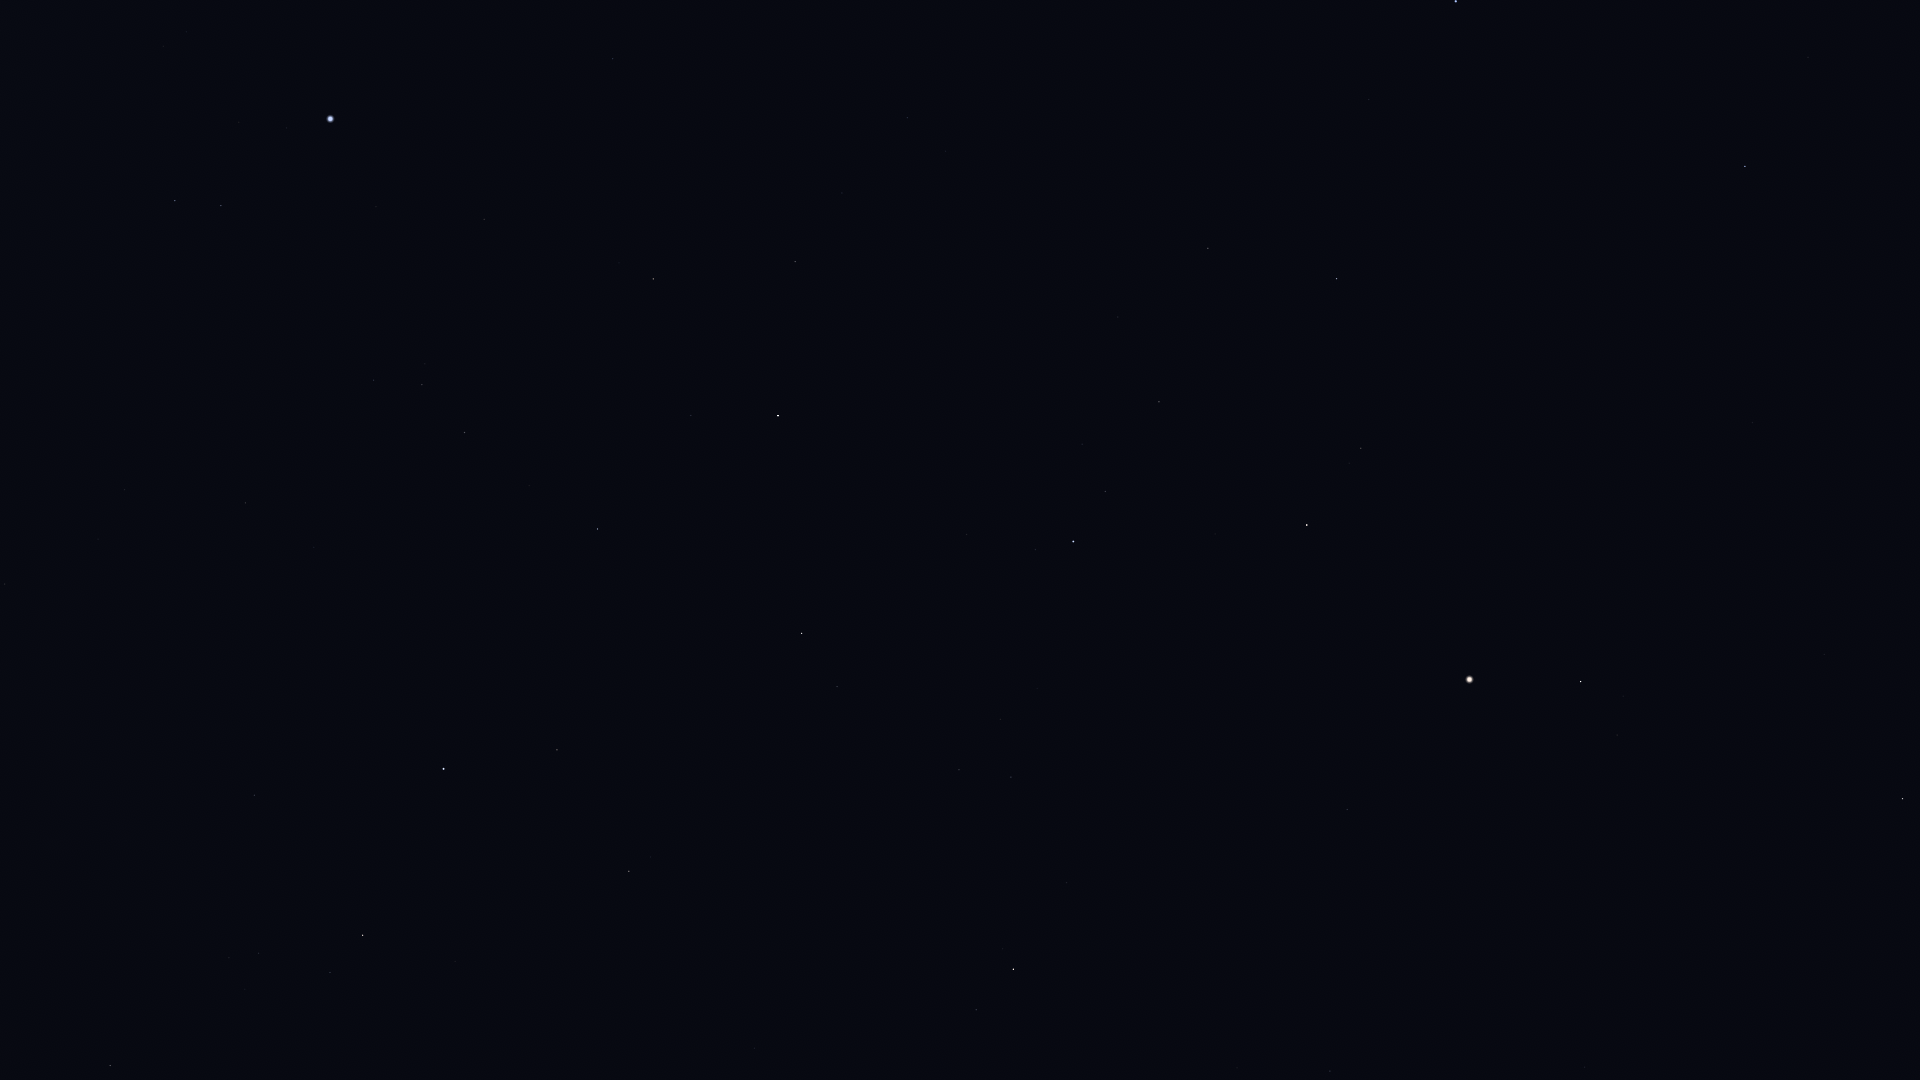

The data file committed next to this chart (first rows):
Star_ID, Name, X, Y
61317, Chara, 1808, 57
63125, Cor Caroli, 1745, 166
63608, Vindemiatrix, 1903, 799
64241, Diadem, 1824, 654
64394, HIP 64394, 1753, 423
67301, Alkaid, 1456, 1
67459, HIP 67459, 1617, 735
67927, Muphrid, 1581, 682
68520, HIP 68520, 1585, 1067
69673, Arcturus, 1470, 679
69732, Xuange, 1369, 99
71053, HIP 71053, 1361, 448
71075, Seginus, 1337, 279
71795, HIP 71795, 1347, 809
72105, Izar, 1307, 525
72220, HIP 72220, 1330, 1071
72487, Merga, 1245, 120
72845, Arcalís, 1279, 716
73555, Nekkar, 1208, 248
74961, Nikawiy, 1137, 224
75411, Alkalurops, 1118, 317
75695, Nusakan, 1105, 491
76127, HIP 76127, 1082, 444
76267, Alphecca, 1073, 542
76952, HIP 76952, 1036, 550
77070, Unukalhai, 1014, 969
77450, Gudja, 1001, 719
77512, HIP 77512, 1003, 553
77760, HIP 77760, 1004, 208
78159, HIP 78159, 967, 534
78493, HIP 78493, 953, 471
79043, Marsic, 902, 737
79219, Kamuy, 908, 533
79992, HIP 79992, 908, 118
80076, Hunor, 891, 229
80463, Cujam, 809, 792
80816, Kornephoros, 802, 633
80838, Ogma, 844, 281
80883, Marfik, 755, 1048
81022, Rosalíadecastro, 744, 1045
81126, HIP 81126, 842, 193
81833, HIP 81833, 795, 262
82651, Mahsati, 658, 819
83000, HIP 83000, 629, 871
83207, HIP 83207, 691, 415
84345, Rasalgethi, 557, 750
84379, Sarin, 598, 529
84380, HIP 84380, 653, 279
84606, HIP 84606, 645, 266
85112, HIP 85112, 619, 263
85693, Maasym, 529, 486
86032, Rasalhague, 444, 769
86414, HIP 86414, 613, 59
86742, Cebalrai, 363, 935
86974, HIP 86974, 465, 433
87808, HIP 87808, 484, 219
87933, HIP 87933, 422, 385
88794, HIP 88794, 374, 380
90441, HIP 90441, 91, 984
91262, Vega, 330, 119
... 5 more rows
